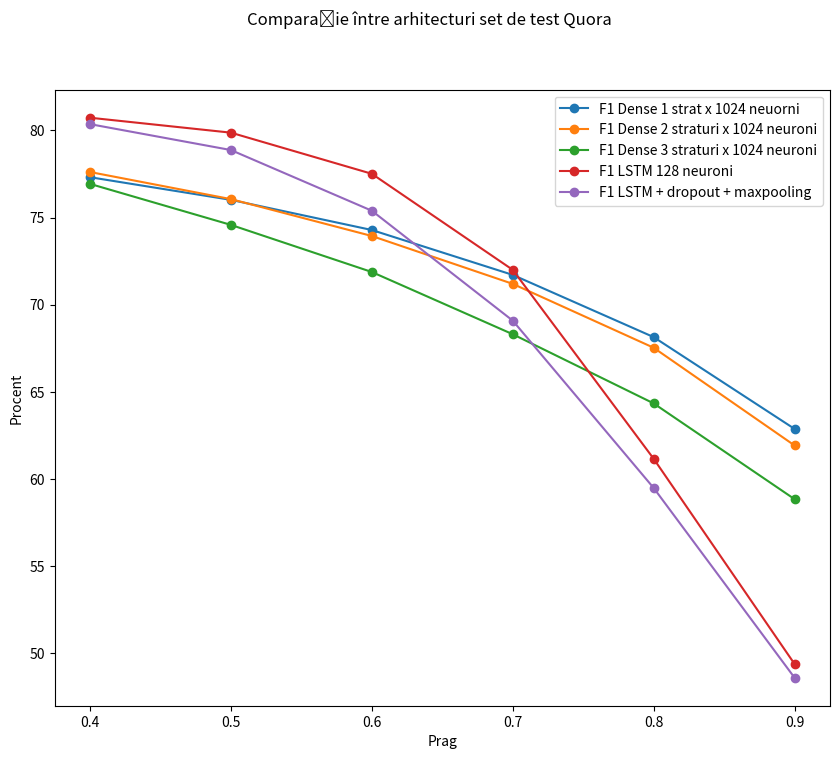

Write Python code to recreate this figure.
import matplotlib as mpl
mpl.use('Agg')
import matplotlib.pyplot as plt
from random import randint

fig = plt.figure(figsize=(10, 8))
ax = fig.add_subplot(111)

f1_dense1 = [
77.3149,
76.0157,
74.2851,
71.7100,
68.1406,
62.8729

]
f1_dense2 = [

77.6127,
76.0580,
73.9415,
71.1954,
67.5300,
61.9226

]
f1_dense3 = [

76.9314,
74.5790,
71.8755,
68.3051,
64.3365,
58.8414

]

f1_lstm1 = [
80.7288,
79.8716,
77.5112,
71.9997,
61.1609,
49.3825

]
f1_lstm2 = [

80.3608,
78.8740,
75.3916,
69.0853,
59.4851,
48.5937

]


thresholds = [0.4, 0.5, 0.6, 0.7,0.8, 0.9]

plt.xlabel("Prag")
plt.ylabel("Procent")
ax.plot(thresholds, f1_dense1, marker='o', label='F1 Dense 1 strat x 1024 neuorni')
ax.plot(thresholds, f1_dense2, marker='o', label='F1 Dense 2 straturi x 1024 neuroni')

ax.plot(thresholds, f1_dense3, marker='o', label='F1 Dense 3 straturi x 1024 neuroni')
ax.plot(thresholds, f1_lstm1, marker='o', label='F1 LSTM 128 neuroni')
ax.plot(thresholds, f1_lstm2, marker='o', label='F1 LSTM + dropout + maxpooling')

ax.legend()
fig.suptitle('Comparație între arhitecturi set de test Quora')
fig.savefig('lstms.png')
